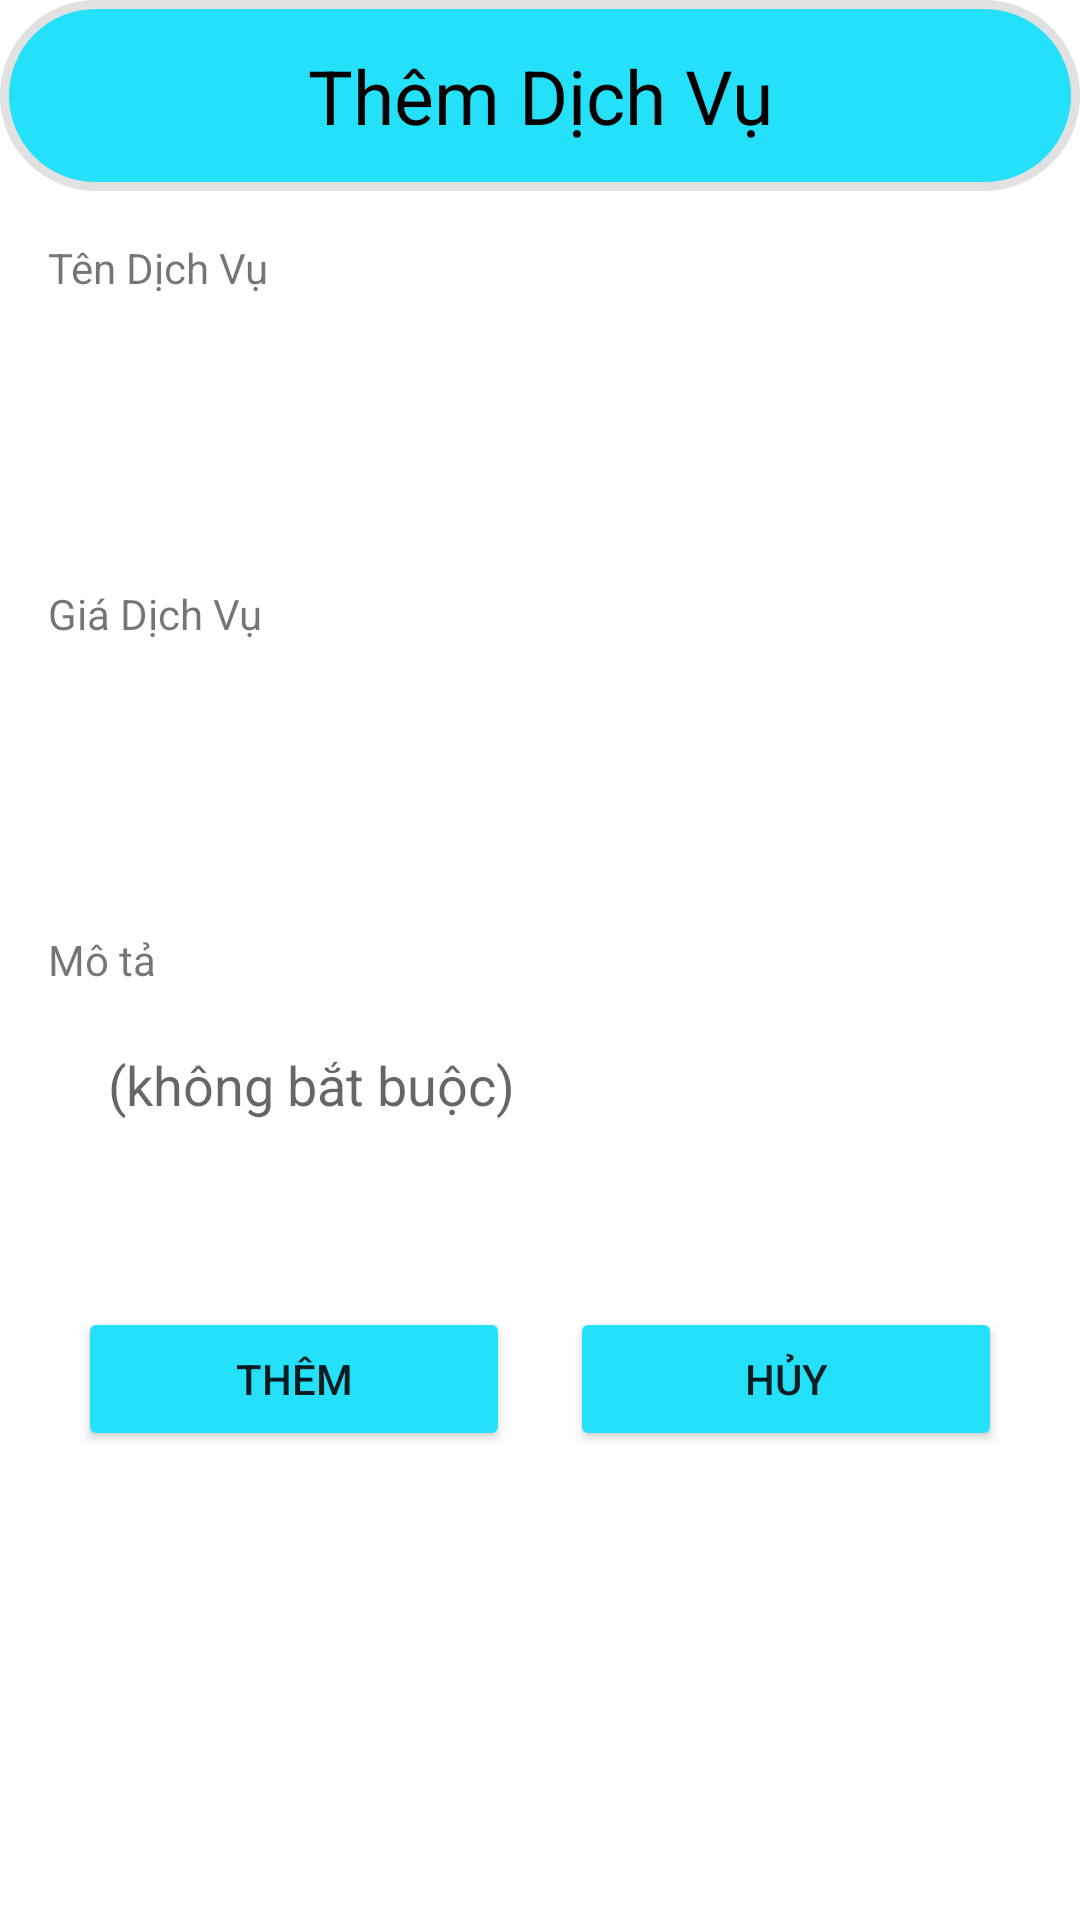

Layout XML and referenced resources for this Android screen:
<!-- AndroidManifest.xml: application theme Theme.DuAn1 -->
<!-- res/layout/dialog_add_dichvu.xml -->
<?xml version="1.0" encoding="utf-8"?>
<ScrollView xmlns:android="http://schemas.android.com/apk/res/android"
    android:layout_width="match_parent"
    android:layout_height="match_parent"
    xmlns:app="http://schemas.android.com/apk/res-auto"

    android:orientation="vertical">

    <LinearLayout
        android:layout_width="match_parent"
        android:layout_height="wrap_content"
        android:gravity="center"
        android:background="@color/white"

        android:orientation="vertical">

        <TextView
            android:layout_width="match_parent"
            android:layout_height="wrap_content"
            android:background="@drawable/bogoctron_background2"
            android:gravity="center"
            android:padding="15sp"
            android:text="Thêm Dịch Vụ"

            android:textColor="@color/black"
            android:textSize="25sp"/>

        <LinearLayout
            android:layout_width="match_parent"
            android:layout_height="wrap_content"
            android:orientation="vertical">

            <LinearLayout
                android:layout_width="match_parent"
                android:layout_height="wrap_content"
                android:orientation="vertical"
                android:padding="16sp">

                <TextView
                    android:layout_width="match_parent"
                    android:layout_height="wrap_content"
                    android:gravity="start"
                    android:text="Tên Dịch Vụ" />

                <EditText
                    android:id="@+id/ed_TenDichVu_DV"
                    android:layout_width="match_parent"
                    android:layout_height="wrap_content"
                    android:background="@drawable/bg_white_conor_10_border_gary"
                    android:padding="20sp" />
            </LinearLayout>

            <LinearLayout
                android:layout_width="match_parent"
                android:layout_height="wrap_content"
                android:orientation="vertical"
                android:padding="16sp">

                <TextView
                    android:layout_width="match_parent"
                    android:layout_height="wrap_content"
                    android:gravity="start"
                    android:text="Giá Dịch Vụ" />

                <EditText
                    android:id="@+id/ed_GiaDichVu_DV"
                    android:layout_width="match_parent"
                    android:layout_height="wrap_content"
                    android:background="@drawable/bg_white_conor_10_border_gary"

                    android:padding="20sp" />
            </LinearLayout>

            <LinearLayout
                android:layout_width="match_parent"
                android:layout_height="wrap_content"
                android:orientation="vertical"
                android:padding="16sp">

                <TextView
                    android:layout_width="match_parent"
                    android:layout_height="wrap_content"
                    android:gravity="start"
                    android:text="Mô tả" />

                <EditText
                    android:id="@+id/ed_MoTa_DV"
                    android:layout_width="match_parent"
                    android:layout_height="wrap_content"
                    android:background="@drawable/bg_white_conor_10_border_gary"
                    android:hint="(không bắt buộc)"
                    android:padding="20sp" />
            </LinearLayout>


            <LinearLayout
                android:layout_width="match_parent"
                android:layout_height="wrap_content"
                android:orientation="horizontal"
                android:padding="16sp">

                <Button
                    android:id="@+id/btn_them_DV"
                    android:layout_width="0sp"
                    android:layout_height="wrap_content"
                    android:layout_margin="10sp"
                    android:layout_weight="1"
                    app:cornerRadius="20sp"
                    android:backgroundTint="#24E0F8"
                    android:text="Thêm" />

                <Button
                    android:id="@+id/btn_huy_DV"
                    android:layout_width="0sp"
                    android:layout_height="wrap_content"
                    android:layout_margin="10sp"
                    android:layout_weight="1"
                    android:backgroundTint="#24E0F8"
                    android:text="Hủy"
                    app:cornerRadius="20sp" />
            </LinearLayout>
        </LinearLayout>
    </LinearLayout>


</ScrollView>
<!-- resources referenced by this layout -->
<resources>
  <!-- drawable bogoctron_background2 (drawable) -->
  <?xml version="1.0" encoding="utf-8"?>
  <shape
      xmlns:android="http://schemas.android.com/apk/res/android"
      android:shape="rectangle">
  
      
      <solid
          android:color="#24E0F8" >
      </solid>
  
      
      <stroke
          android:width="3dp"
          android:color="#E2E1E1" >
      </stroke>
  
      
      <padding
          android:left="10dp"
          android:top="10dp"
          android:right="10dp"
          android:bottom="10dp" >
      </padding>
  
      
      <corners
          android:radius="90dp" >
      </corners>
  
  </shape>
  <style name="Theme.DuAn1" parent="Theme.MaterialComponents.DayNight.DarkActionBar">
          
          <item name="colorPrimary">@color/purple_500</item>
          <item name="colorPrimaryVariant">@color/purple_700</item>
          <item name="colorOnPrimary">@color/white</item>
          
          <item name="colorSecondary">@color/teal_200</item>
          <item name="colorSecondaryVariant">@color/teal_700</item>
          <item name="colorOnSecondary">@color/black</item>
          
          <item name="android:statusBarColor" tools:targetApi="l">?attr/colorPrimaryVariant</item>
          <item name="windowNoTitle">true</item>
      </style>
  <!-- not gathered from this repository: default colours our renderer supplied (Android Studio template values) -->
  <color name="purple_500">#FF6200EE</color>
  <color name="purple_700">#FF3700B3</color>
  <color name="teal_200">#FF03DAC5</color>
  <color name="teal_700">#FF018786</color>
  <color name="black">#FF000000</color>
  <color name="white">#FFFFFFFF</color>
</resources>
